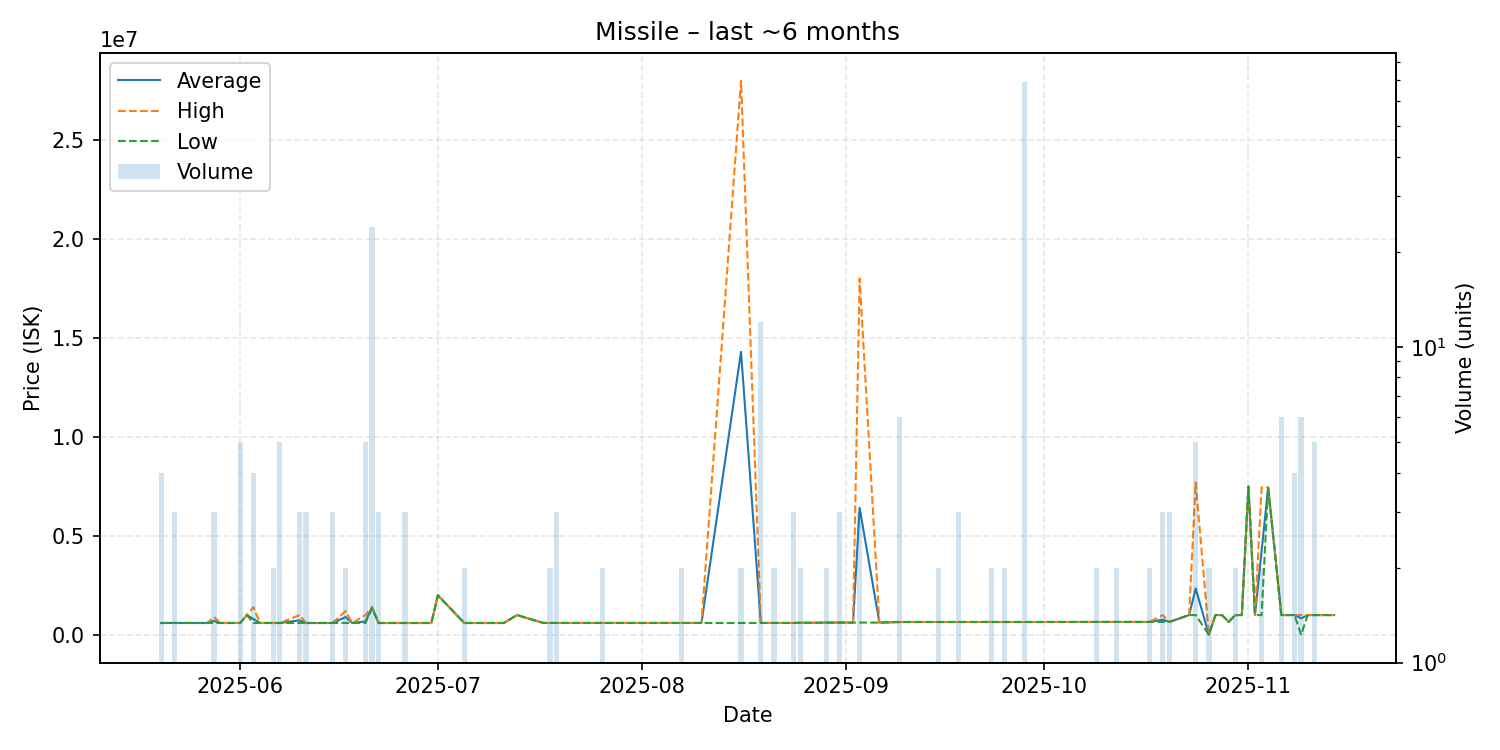

The table this chart was drawn from, first rows:
date, average, highest, lowest, order_count, volume
2025-05-20, 600800, 600800, 600800, 2, 4
2025-05-21, 600800, 600800, 600800, 1, 1
2025-05-22, 600800, 600800, 600800, 3, 3
2025-05-24, 600800, 600800, 600800, 1, 1
2025-05-25, 600800, 600800, 600800, 1, 1
2025-05-26, 600800, 600800, 600800, 1, 1
2025-05-27, 600800, 600800, 600800, 1, 1
2025-05-28, 700533, 900000, 600800, 3, 3
2025-05-29, 600800, 600800, 600800, 1, 1
2025-05-30, 600800, 600800, 600800, 1, 1
2025-05-31, 600800, 600800, 600800, 1, 1
2025-06-01, 600800, 600800, 600800, 2, 5
2025-06-02, 1000000, 1000000, 1000000, 1, 1
2025-06-03, 800550, 1400000, 600700, 4, 4
2025-06-04, 600700, 600700, 600700, 1, 1
2025-06-05, 600700, 600700, 600700, 1, 1
2025-06-06, 600700, 600700, 600700, 2, 2
2025-06-07, 600600, 600700, 600200, 5, 5
2025-06-10, 733467, 1000000, 600200, 3, 3
2025-06-11, 600267, 600300, 600200, 2, 3
2025-06-15, 600233, 600300, 600200, 3, 3
2025-06-17, 900100, 1200000, 600200, 2, 2
2025-06-18, 600200, 600200, 600200, 1, 1
2025-06-20, 680160, 1000000, 600200, 4, 5
2025-06-21, 1389375, 1400000, 1350000, 6, 24
2025-06-22, 600200, 600200, 600200, 3, 3
2025-06-23, 600200, 600200, 600200, 1, 1
2025-06-24, 600200, 600200, 600200, 1, 1
2025-06-26, 600200, 600200, 600200, 2, 3
2025-06-30, 600200, 600200, 600200, 1, 1
2025-07-01, 1998000, 1998000, 1998000, 1, 1
2025-07-05, 600200, 600200, 600200, 2, 2
2025-07-08, 600200, 600200, 600200, 1, 1
2025-07-10, 600200, 600200, 600200, 1, 1
2025-07-11, 600200, 600200, 600200, 1, 1
2025-07-13, 1000000, 1000000, 1000000, 1, 1
2025-07-17, 601300, 601300, 601300, 1, 1
2025-07-18, 601300, 601300, 601300, 1, 2
2025-07-19, 601400, 601400, 601400, 2, 3
2025-07-20, 601400, 601400, 601400, 1, 1
2025-07-21, 601400, 601400, 601400, 1, 1
2025-07-22, 601400, 601400, 601400, 1, 1
2025-07-24, 601400, 601400, 601400, 1, 1
2025-07-25, 601400, 601400, 601400, 1, 1
2025-07-26, 601500, 601500, 601500, 1, 2
2025-07-29, 601600, 601600, 601600, 1, 1
2025-07-30, 601500, 601500, 601500, 1, 1
2025-07-31, 601500, 601500, 601500, 1, 1
2025-08-01, 601500, 601500, 601500, 1, 1
2025-08-02, 601500, 601500, 601500, 1, 1
2025-08-03, 601600, 601600, 601600, 1, 1
2025-08-04, 601600, 601600, 601600, 1, 1
2025-08-07, 601600, 601600, 601600, 2, 2
2025-08-10, 601700, 601700, 601700, 1, 1
2025-08-16, 14295800, 27990000, 601600, 2, 2
2025-08-19, 601600, 601600, 601600, 3, 12
2025-08-21, 601600, 601600, 601600, 2, 2
2025-08-22, 601700, 601700, 601700, 1, 1
2025-08-23, 601600, 601600, 601600, 1, 1
2025-08-24, 601600, 601600, 601600, 2, 3
... 46 more rows
